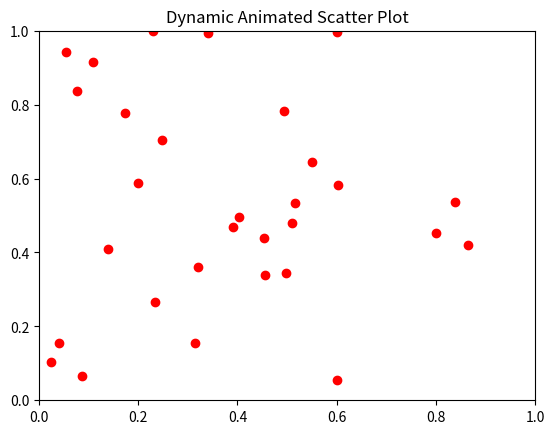

Recreate this plot in Python.
import matplotlib.pyplot as plt
import matplotlib.animation as animation
import numpy as np

# Initial random data
np.random.seed(2)
num_points = 30
x = np.random.rand(num_points)
y = np.random.rand(num_points)

fig, ax = plt.subplots()
ax.set_xlim(0, 1)
ax.set_ylim(0, 1)
ax.set_title("Dynamic Animated Scatter Plot")

scat = ax.scatter(x, y, c='red')

def animate(frame):
    # Move points randomly
    global x, y
    x += (np.random.rand(num_points) - 0.5) * 0.05
    y += (np.random.rand(num_points) - 0.5) * 0.05
    
    # Keep inside bounds
    x = np.clip(x, 0, 1)
    y = np.clip(y, 0, 1)

    scat.set_offsets(np.column_stack((x, y)))
    return scat,

ani = animation.FuncAnimation(
    fig,
    animate,
    frames=200,
    interval=100,
    blit=True
)

plt.show()
